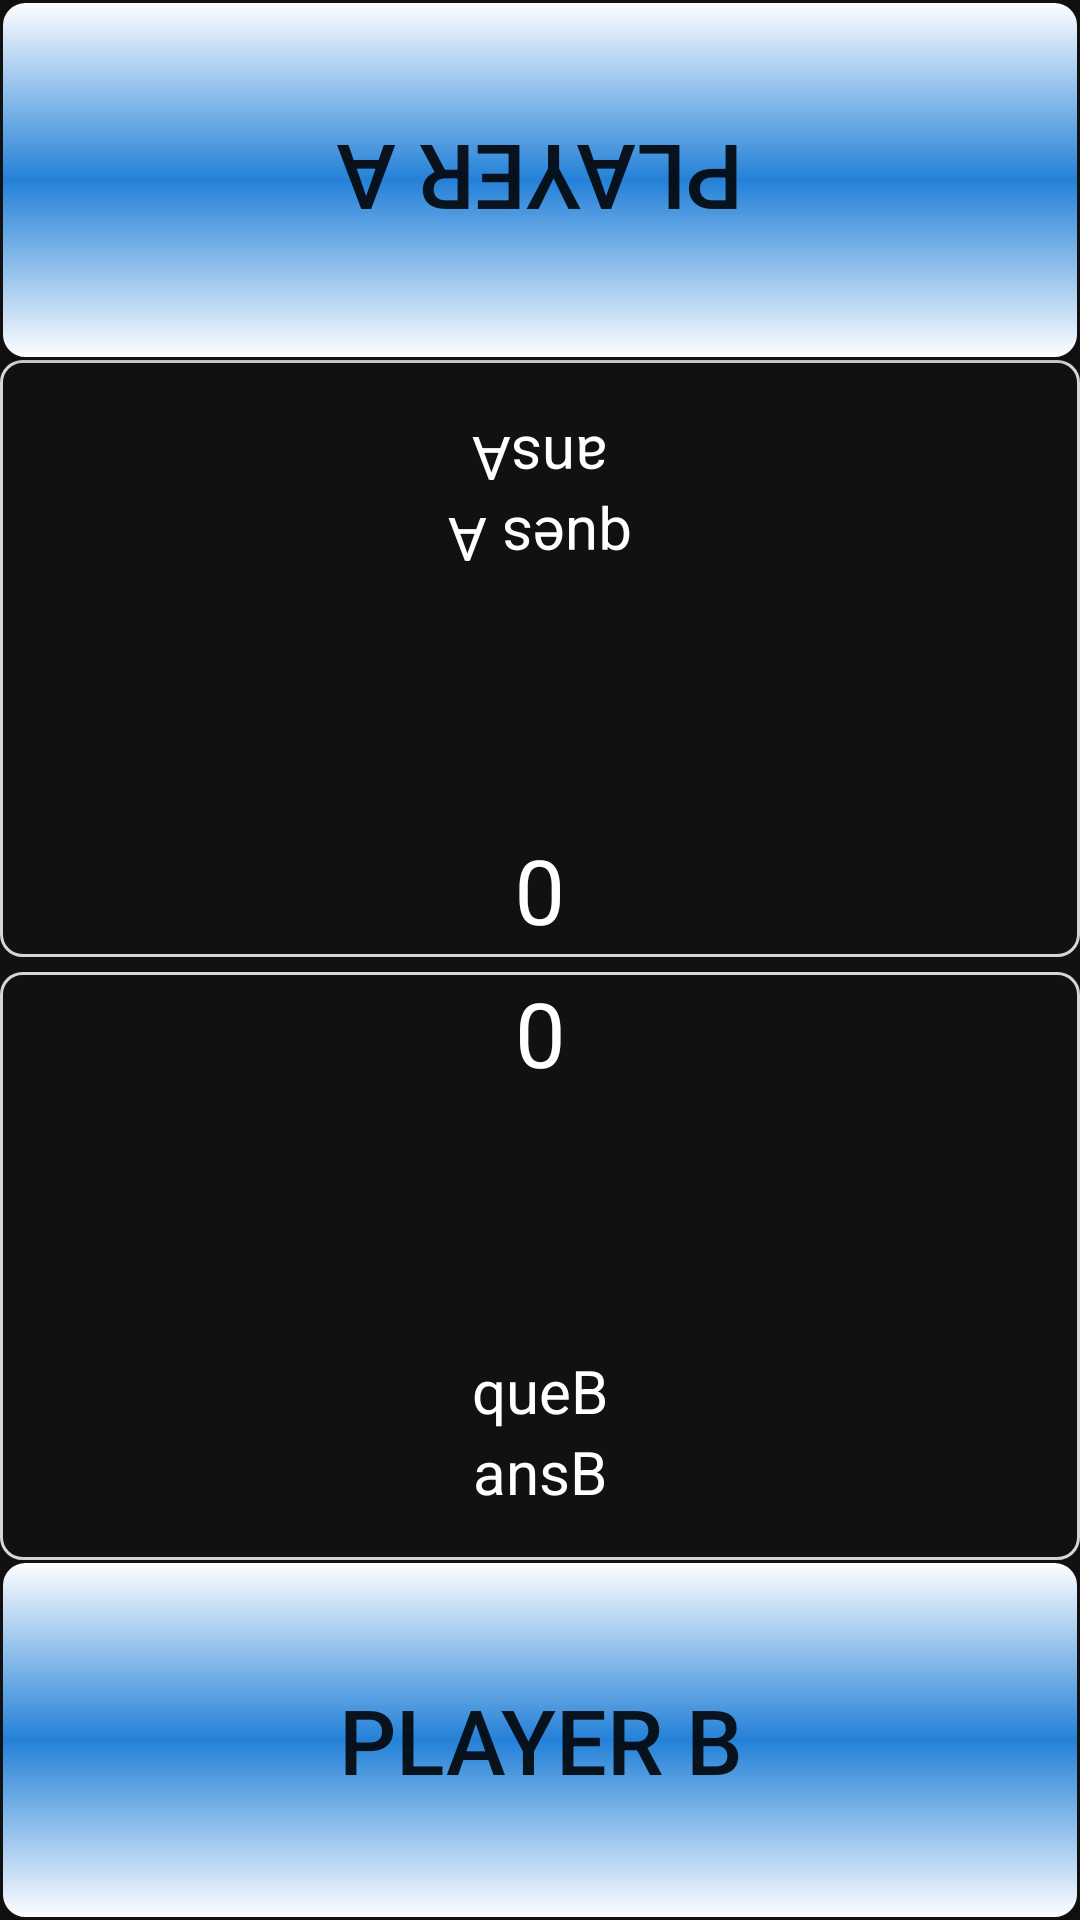

Reconstruct the res/layout file that produces this screen, plus the resources it refers to.
<!-- AndroidManifest.xml: application theme AppTheme -->
<!-- res/layout/content_main.xml -->
<?xml version="1.0" encoding="utf-8"?>
<RelativeLayout xmlns:android="http://schemas.android.com/apk/res/android"
    xmlns:tools="http://schemas.android.com/tools"
    xmlns:app="http://schemas.android.com/apk/res-auto" android:layout_width="match_parent"
    android:layout_height="match_parent"
    app:layout_behavior="@string/appbar_scrolling_view_behavior"
    tools:context=".MainActivity"
    android:background="@color/black"
    tools:showIn="@layout/activity_main">

    <RelativeLayout
        android:layout_width="match_parent"
        android:id="@+id/gameLayout"
        android:layout_height="match_parent">

        <Button
            android:layout_width="fill_parent"
            android:layout_height="@dimen/buttonHeight"
            android:text="@string/buttonAText"
            android:id="@+id/playerAButton"
            android:rotation="180"
            android:onClick="playerAClicked"
            android:textSize="@dimen/textSize"
            android:background="@drawable/shape"
            android:layout_alignParentTop="true"
            android:layout_alignParentLeft="true"
            android:layout_alignParentStart="true" />

        <RelativeLayout
            android:layout_width="wrap_content"
            android:layout_height="wrap_content"
            android:layout_below="@+id/playerAButton"
            android:layout_marginTop="0dp"
            android:id="@+id/player1Layout"
            android:layout_above="@+id/view"
            android:background="@drawable/questionanswerback">


            <TextView
                android:layout_width="fill_parent"
                android:layout_height="wrap_content"
                android:id="@+id/playerAANswers"
                android:text="ansA"
                android:layout_marginTop="20dp"
                android:rotation="180"
                android:gravity="center_vertical|center_horizontal"
                android:textSize="@dimen/normalTextSize"
                android:textColor="@color/white"
                android:layout_alignParentTop="true"
                android:layout_alignParentLeft="true"
                android:layout_alignParentStart="true" />

            <TextView
                android:layout_width="fill_parent"
                android:layout_height="wrap_content"
                android:id="@+id/playerATextView"
                android:rotation="180"
                android:text="ques A"
                android:gravity="center_vertical|center_horizontal"
                android:textColor="@color/white"
                android:textSize="@dimen/normalTextSize"
                android:layout_below="@+id/playerAANswers"
                android:layout_alignParentLeft="true"
                android:layout_alignParentStart="true" />
            <TextView
                android:layout_width="@dimen/scoreWidth"
                android:layout_height="wrap_content"
                android:id="@+id/playerAScore"
                android:rotation="180"
                android:text="0"
                android:gravity="center_horizontal|center_vertical"
                android:textSize="@dimen/scoreTextSize"
                android:textColor="@color/white"
                android:layout_gravity="center_horizontal"
                android:layout_alignParentBottom="true"
                android:layout_centerHorizontal="true" />

        </RelativeLayout>


        <View
            android:layout_width="fill_parent"
            android:layout_height="@dimen/line"
            android:layout_gravity="center_vertical|center_horizontal"
            android:background="@color/black"
            android:id="@+id/view"
            android:layout_centerVertical="true"
            android:layout_alignParentLeft="true"
            android:layout_alignParentStart="true" />
        <RelativeLayout
            android:layout_width="wrap_content"
            android:layout_height="wrap_content"
            android:layout_marginTop="5dp"
            android:background="@drawable/questionanswerback"
            android:layout_above="@+id/playerBButton"
            android:layout_below="@+id/player1Layout">
            <TextView
                android:layout_width="@dimen/scoreWidth"
                android:layout_height="wrap_content"
                android:gravity="center_horizontal|center_vertical"
                android:id="@+id/playerBScore"
                android:textColor="@color/white"
                android:textSize="@dimen/scoreTextSize"
                android:text="0"
                android:layout_gravity="center_horizontal"
                android:layout_centerHorizontal="true" />

            <TextView
                android:layout_width="fill_parent"
                android:layout_height="wrap_content"
                android:id="@+id/playerBTextView"
                android:text="queB"
                android:gravity="center_vertical|center_horizontal"
                android:textColor="@color/white"
                android:textSize="@dimen/normalTextSize"
                android:layout_above="@+id/playerBAnswers"
                android:layout_alignParentLeft="true"
                android:layout_alignParentStart="true" />

            <TextView
                android:layout_width="fill_parent"
                android:layout_height="wrap_content"
                android:id="@+id/playerBAnswers"
                android:gravity="center_vertical|center_horizontal"
                android:textColor="@color/white"
                android:textSize="@dimen/normalTextSize"
                android:text="ansB"
                android:layout_gravity="bottom"
                android:layout_alignParentBottom="true"
                android:layout_alignParentLeft="true"
                android:layout_alignParentStart="true"
                android:layout_marginBottom="16dp" />


        </RelativeLayout>

        <Button
            android:layout_width="fill_parent"
            android:layout_height="@dimen/buttonHeight"
            android:text="@string/buttonBText"
            android:id="@+id/playerBButton"
            android:onClick="playerBClicked"
            android:textSize="@dimen/textSize"
            android:background="@drawable/shape"
            android:layout_alignParentBottom="true"
            android:layout_alignParentLeft="true"
            android:layout_alignParentStart="true"
            android:layout_marginBottom="0dp" />




    </RelativeLayout>

</RelativeLayout>
<!-- resources referenced by this layout -->
<resources>
  <color name="black">#111111</color>
  <color name="white">#ffffff</color>
  <dimen name="buttonHeight">120dp</dimen>
  <dimen name="line">2dp</dimen>
  <dimen name="normalTextSize">20dp</dimen>
  <dimen name="scoreTextSize">30dp</dimen>
  <dimen name="scoreWidth">80dp</dimen>
  <dimen name="textSize">30dp</dimen>
  <!-- drawable questionanswerback (drawable) -->
  <?xml version="1.0" encoding="utf-8"?>
  <shape xmlns:android="http://schemas.android.com/apk/res/android"
      android:shape="rectangle">
      <gradient android:startColor="@color/black"
          android:centerColor="@color/black"
          android:endColor="@color/black"
          android:angle="270" />
      <corners android:radius="7dp" />
      <stroke android:width="3px" android:color="@color/grey" />
  </shape>
  <!-- drawable shape (drawable) -->
  <?xml version="1.0" encoding="utf-8"?>
  <shape xmlns:android="http://schemas.android.com/apk/res/android"
      android:shape="rectangle">
      <gradient android:startColor="@color/white"
          android:centerColor="@color/blue"
          android:endColor="@color/white"
          android:angle="270" />
      <corners android:radius="8dp" />
      <stroke android:width="3px" android:color="@color/black" />
  </shape>
  <string name="buttonAText">Player A</string>
  <string name="buttonBText">Player B</string>
  <style name="AppTheme" parent="Theme.AppCompat.Light.DarkActionBar">
          
          <item name="colorPrimary">@color/colorPrimary</item>
          <item name="colorPrimaryDark">@color/colorPrimaryDark</item>
          <item name="colorAccent">@color/colorAccent</item>
          <item name="android:windowEnableSplitTouch">false</item>
          <item name="android:splitMotionEvents">false</item>
      </style>
  <color name="grey">#dad5d5</color>
  <color name="blue">#2481d8</color>
  <color name="colorPrimary">#3F51B5</color>
  <color name="colorPrimaryDark">#303F9F</color>
  <color name="colorAccent">#FF4081</color>
</resources>
